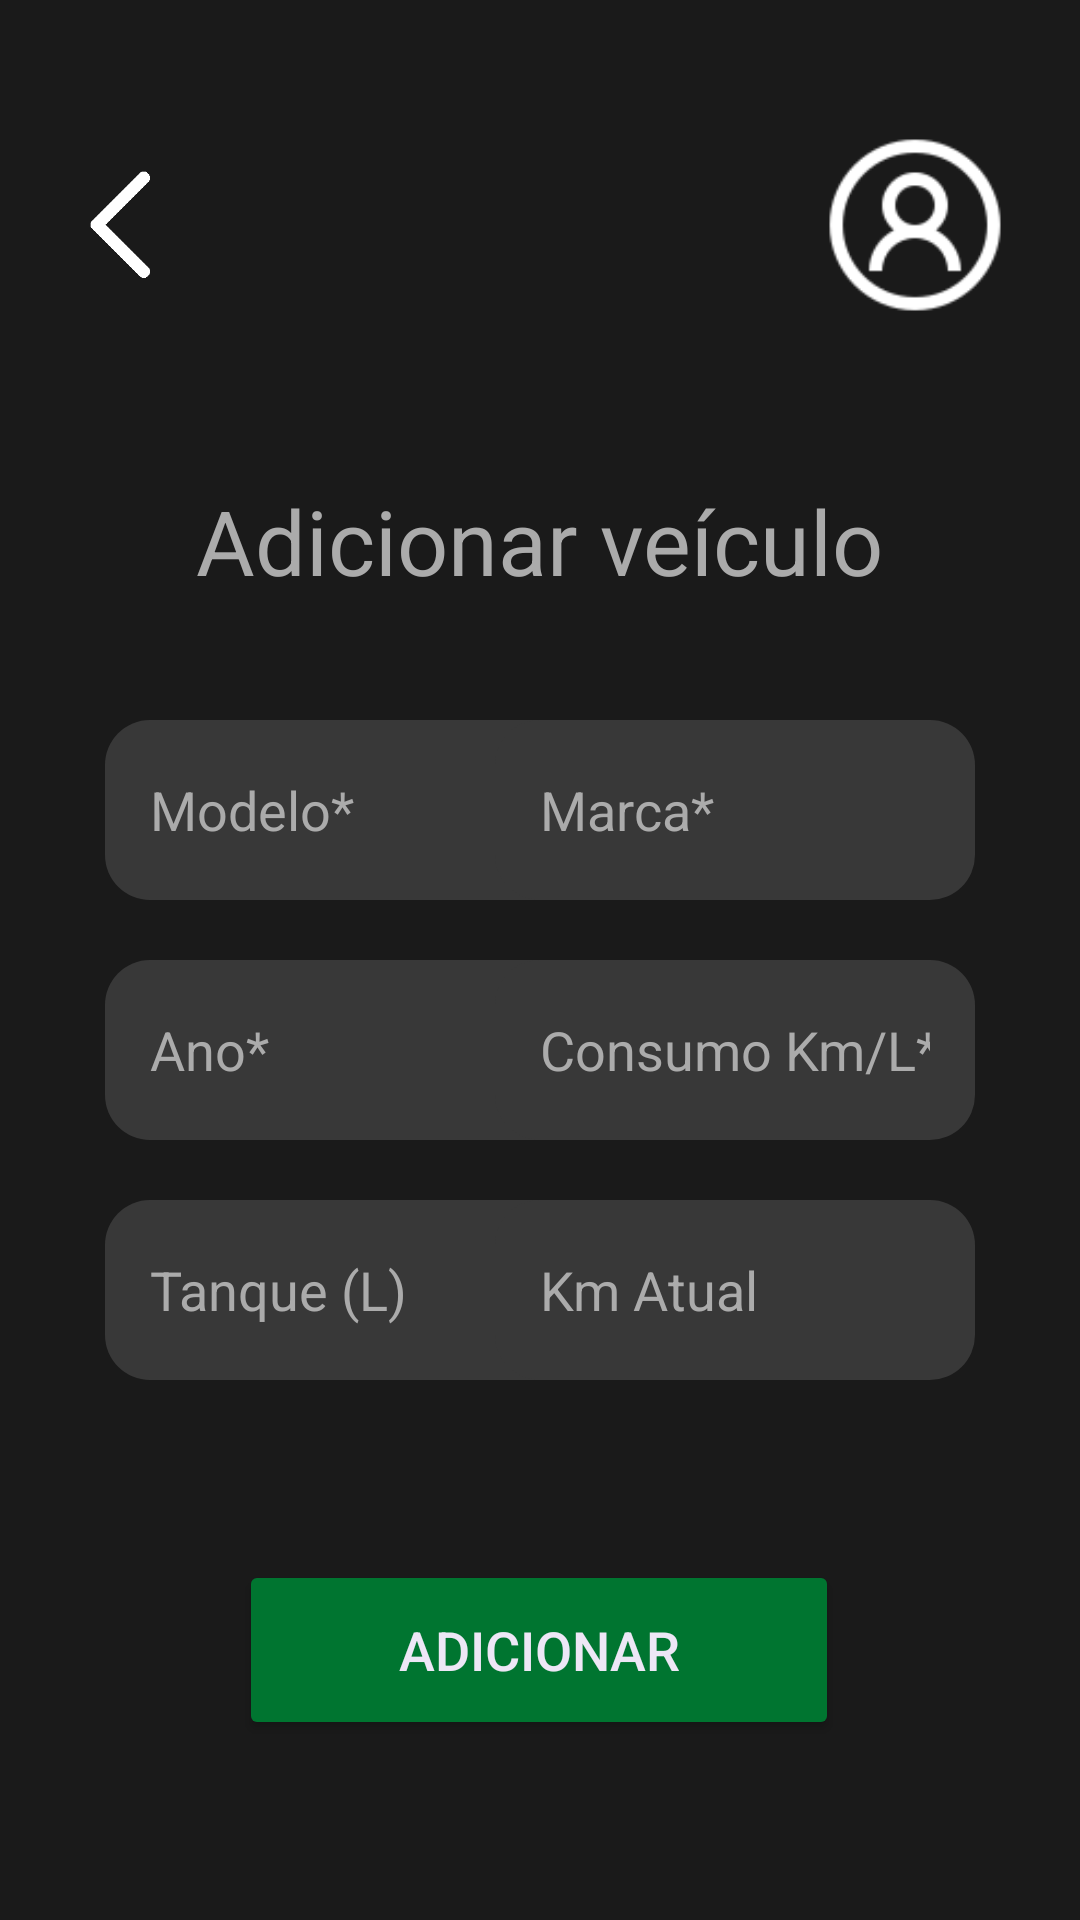

Layout XML and referenced resources for this Android screen:
<!-- AndroidManifest.xml: application theme Theme.ConsumApp -->
<!-- res/layout/activity_add_vehicle_screen.xml -->
<?xml version="1.0" encoding="utf-8"?>
<androidx.constraintlayout.widget.ConstraintLayout xmlns:android="http://schemas.android.com/apk/res/android"
    xmlns:app="http://schemas.android.com/apk/res-auto"
    xmlns:tools="http://schemas.android.com/tools"
    android:id="@+id/main"
    android:layout_width="match_parent"
    android:layout_height="match_parent"
    android:background="@color/dark_gray"
    tools:context=".AddVehicleScreen">

    <ImageView
        android:id="@+id/profile_picture"
        android:layout_width="70dp"
        android:layout_height="70dp"
        android:layout_marginEnd="20dp"
        android:layout_marginTop="40dp"
        android:contentDescription="@string/profile_picture"
        app:layout_constraintEnd_toEndOf="parent"
        app:layout_constraintTop_toTopOf="parent"
        app:srcCompat="@drawable/profile" />

    <ImageView
        android:id="@+id/back_button"
        android:layout_width="40dp"
        android:layout_height="40dp"
        android:layout_marginStart="20dp"
        android:contentDescription="@string/back_btn"
        app:layout_constraintStart_toStartOf="parent"
        app:layout_constraintTop_toTopOf="@+id/profile_picture"
        app:layout_constraintBottom_toBottomOf="@+id/profile_picture"
        app:srcCompat="@drawable/back_btnwhite" />

    <TextView
        android:id="@+id/vehicle_add_text"
        android:layout_width="wrap_content"
        android:layout_height="40dp"
        android:layout_marginTop="50dp"
        android:text="@string/add_vehicle"
        android:textAlignment="center"
        android:textColor="@color/dark_white"
        android:textSize="30sp"
        app:layout_constraintEnd_toEndOf="parent"
        app:layout_constraintHorizontal_bias="0.497"
        app:layout_constraintStart_toStartOf="parent"
        app:layout_constraintTop_toBottomOf="@+id/profile_picture"
        tools:ignore="TextSizeCheck" />

    <EditText
        android:id="@+id/vehicle_model_input"
        android:layout_width="160dp"
        android:layout_height="60dp"
        android:layout_marginStart="35dp"
        android:layout_marginTop="40dp"
        android:background="@drawable/rounded_corner"
        android:ems="10"
        android:hint="@string/model_text"
        android:autofillHints="vehicleModel"
        android:inputType="text"
        android:paddingStart="15dp"
        android:paddingEnd="15dp"
        android:textSize="18sp"
        android:textColorHint="@color/dark_white"
        android:textColor="@color/white"
        app:layout_constraintStart_toStartOf="parent"
        app:layout_constraintTop_toBottomOf="@+id/vehicle_add_text" />

    <EditText
        android:id="@+id/vehicle_brand_input"
        android:layout_width="160dp"
        android:layout_height="60dp"
        android:layout_marginEnd="35dp"
        android:background="@drawable/rounded_corner"
        android:ems="10"
        android:hint="@string/brand_text"
        android:autofillHints="vehicleBrand"
        android:inputType="text"
        android:paddingStart="15dp"
        android:paddingEnd="15dp"
        android:textColor="@color/white"
        android:textColorHint="@color/dark_white"
        android:textSize="18sp"
        app:layout_constraintEnd_toEndOf="parent"
        app:layout_constraintTop_toTopOf="@+id/vehicle_model_input" />

    <EditText
        android:id="@+id/vehicle_age_input"
        android:layout_width="160dp"
        android:layout_height="60dp"
        android:layout_marginTop="20dp"
        android:background="@drawable/rounded_corner"
        android:ems="10"
        android:hint="@string/veh_year_text"
        android:autofillHints="vehicleAge"
        android:inputType="number"
        android:paddingStart="15dp"
        android:paddingEnd="15dp"
        android:textColor="@color/white"
        android:textColorHint="@color/dark_white"
        android:textSize="18sp"
        app:layout_constraintStart_toStartOf="@+id/vehicle_model_input"
        app:layout_constraintTop_toBottomOf="@+id/vehicle_brand_input" />

    <EditText
        android:id="@+id/vehicle_consum_input"
        android:layout_width="160dp"
        android:layout_height="60dp"
        android:background="@drawable/rounded_corner"
        android:ems="10"
        android:hint="@string/consum_text"
        android:autofillHints="vehicleConsum"
        android:inputType="number"
        android:paddingStart="15dp"
        android:paddingEnd="15dp"
        android:textColor="@color/white"
        android:textColorHint="@color/dark_white"
        android:textSize="18sp"
        app:layout_constraintEnd_toEndOf="@+id/vehicle_brand_input"
        app:layout_constraintTop_toTopOf="@+id/vehicle_age_input" />

    <EditText
        android:id="@+id/vehicle_capacity_input"
        android:layout_width="160dp"
        android:layout_height="60dp"
        android:layout_marginTop="20dp"
        android:background="@drawable/rounded_corner"
        android:ems="10"
        android:hint="@string/fuel_capacity_text"
        android:autofillHints="vehicleCapacity"
        android:inputType="number"
        android:paddingStart="15dp"
        android:paddingEnd="15dp"
        android:textColor="@color/white"
        android:textColorHint="@color/dark_white"
        android:textSize="18sp"
        app:layout_constraintStart_toStartOf="@+id/vehicle_age_input"
        app:layout_constraintTop_toBottomOf="@+id/vehicle_age_input" />

    <EditText
        android:id="@+id/vehicle_km_input"
        android:layout_width="160dp"
        android:layout_height="60dp"
        android:background="@drawable/rounded_corner"
        android:ems="10"
        android:hint="@string/km_text"
        android:autofillHints="vehicleKm"
        android:inputType="number"
        android:paddingStart="15dp"
        android:paddingEnd="15dp"
        android:textColor="@color/white"
        android:textColorHint="@color/dark_white"
        android:textSize="18sp"
        app:layout_constraintEnd_toEndOf="@+id/vehicle_consum_input"
        app:layout_constraintTop_toTopOf="@+id/vehicle_capacity_input" />

    <ProgressBar
        android:id="@+id/progress_add_vehicle"
        android:layout_width="35dp"
        android:layout_height="35dp"
        android:layout_marginTop="30dp"
        android:visibility="invisible"
        app:layout_constraintEnd_toEndOf="@+id/add_vehicle_button"
        app:layout_constraintStart_toStartOf="@+id/add_vehicle_button"
        app:layout_constraintTop_toBottomOf="@+id/vehicle_km_input" />

    <Button
        android:id="@+id/add_vehicle_button"
        android:layout_width="200dp"
        android:layout_height="60dp"
        android:layout_marginTop="60dp"
        android:backgroundTint="@color/green"
        android:text="@string/add"
        android:textColor="#EDE7F6"
        android:textSize="18sp"
        app:cornerRadius="10dp"
        app:layout_constraintEnd_toEndOf="parent"
        app:layout_constraintHorizontal_bias="0.498"
        app:layout_constraintStart_toStartOf="parent"
        app:layout_constraintTop_toBottomOf="@+id/vehicle_km_input" />

    <FrameLayout
        android:id="@+id/frame_menu_exit"
        android:layout_width="match_parent"
        android:layout_height="match_parent"
        android:background="@color/black_opaque"
        android:visibility="gone"/>

    <FrameLayout
        android:id="@+id/frame_menu"
        android:layout_width="200dp"
        android:layout_height="150dp"
        android:layout_marginTop="10dp"
        android:background="@drawable/rounded_corner"
        tools:layout_editor_absoluteX="224dp"
        tools:layout_editor_absoluteY="34dp"
        android:elevation="15dp"
        app:layout_constraintEnd_toEndOf="@+id/profile_picture"
        app:layout_constraintTop_toBottomOf="@+id/profile_picture"
        android:visibility="gone">

        <TextView
            android:id="@+id/button_profile"
            android:layout_width="match_parent"
            android:layout_height="75dp"
            android:textAlignment="center"
            android:padding="22dp"
            android:text="@string/edit_profile"
            android:textSize="20sp"
            android:textColor="@color/dark_white"
            android:textStyle="bold"/>

        <TextView
            android:id="@+id/button_logout"
            android:layout_width="match_parent"
            android:layout_height="75dp"
            android:textAlignment="center"
            android:padding="22dp"
            android:layout_marginTop="75dp"
            android:text="@string/exit"
            android:textSize="20sp"
            android:textColor="@color/dark_white"
            android:textStyle="bold"
            app:layout_constraintTop_toBottomOf="@+id/button_profile" />
    </FrameLayout>
</androidx.constraintlayout.widget.ConstraintLayout>
<!-- resources referenced by this layout -->
<resources>
  <color name="black_opaque">#99000000</color>
  <color name="dark_gray">#1A1A1A</color>
  <color name="dark_white">#ABABAB</color>
  <color name="green">#007530</color>
  <color name="white">#FFFFFFFF</color>
  <!-- drawable back_btnwhite: png bitmap (drawable, 1670 bytes) -->
  <!-- drawable profile: png bitmap (drawable, 4167 bytes) -->
  <!-- drawable rounded_corner (drawable) -->
  <?xml version="1.0" encoding="utf-8"?>
  <shape xmlns:android="http://schemas.android.com/apk/res/android" android:shape="rectangle">
      <corners android:radius="15dp"></corners>
      <solid android:color="@color/gray" ></solid>
  </shape>
  <string name="add">Adicionar</string>
  <string name="add_vehicle">Adicionar veículo</string>
  <string name="back_btn">Voltar</string>
  <string name="brand_text">Marca*</string>
  <string name="consum_text">Consumo Km/L*</string>
  <string name="edit_profile">Editar perfil</string>
  <string name="exit">Sair</string>
  <string name="fuel_capacity_text">Tanque (L)</string>
  <string name="km_text">Km Atual</string>
  <string name="model_text">Modelo*</string>
  <string name="profile_picture">Perfil</string>
  <string name="veh_year_text">Ano*</string>
  <style name="Theme.ConsumApp" parent="Base.Theme.ConsumApp" />
  <color name="gray">#383838</color>
  <style name="Base.Theme.ConsumApp" parent="Theme.Material3.DayNight.NoActionBar">
          
          <item name="colorPrimary">@color/green</item>
      </style>
</resources>
